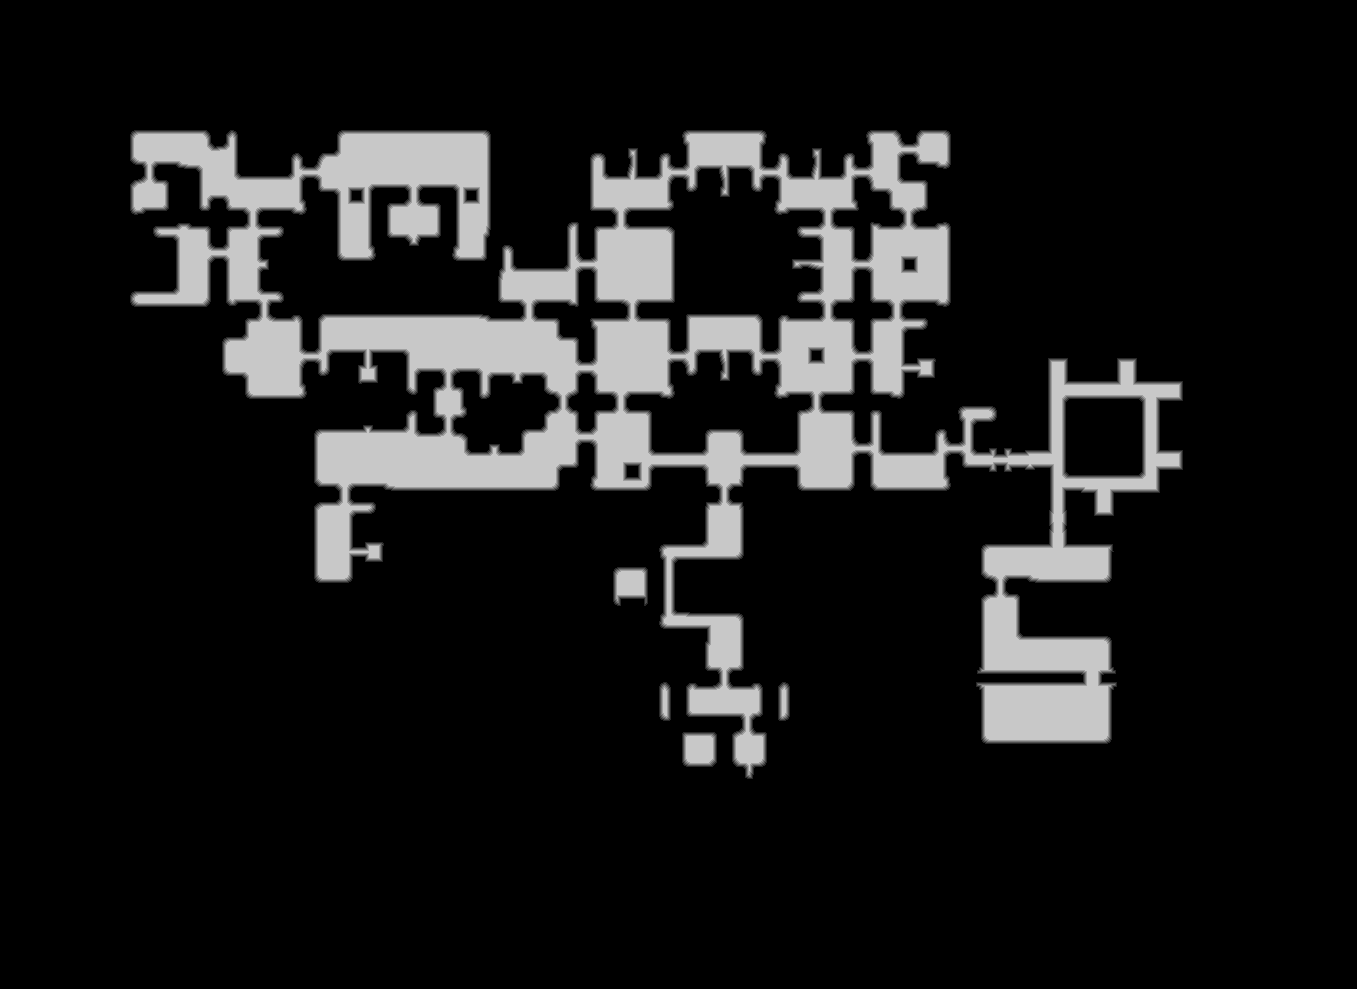

Source data for this figure (header and first rows):
source	tdt_hull melee
truth	truth_3285faf2c48.tsv
width	1357
height	989
nibble	0	1143414
nibble	1	15361
nibble	2	15414
nibble	3	15387
nibble	4	15382
nibble	5	137115
